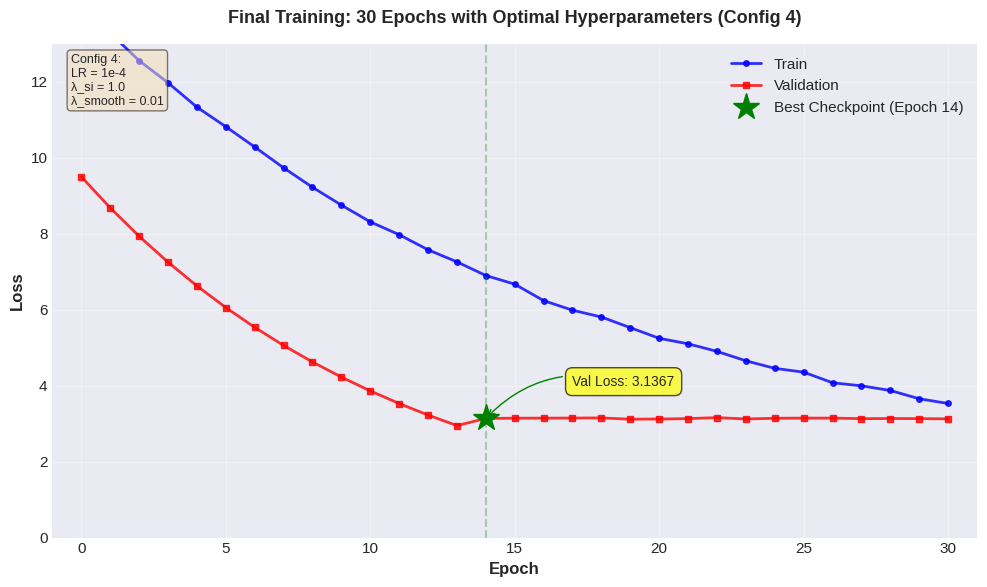

Write the Python code that produced this figure.
import matplotlib.pyplot as plt
import numpy as np

# Set style
plt.style.use('seaborn-v0_8-darkgrid')
plt.rcParams['figure.figsize'] = (10, 6)
plt.rcParams['font.size'] = 11

# Epochs
epochs = np.arange(0, 31)

# Training loss: smooth decrease from 12.5 to ~1.8
# Using exponential decay curve
train_loss = 12.5 * np.exp(-0.06 * epochs) + 1.5 + np.random.normal(0, 0.05, len(epochs))

# Validation loss: starts at 9.5, minimum at epoch 14 (3.1367), then plateaus
val_loss_early = 9.5 * np.exp(-0.09 * epochs[:15])
val_loss_late = np.ones(16) * 3.14 + np.random.normal(0, 0.01, 16)
val_loss = np.concatenate([val_loss_early, val_loss_late])

# Set exact value at epoch 14
val_loss[14] = 3.1367

# Create the plot
fig, ax = plt.subplots()

# Plot curves
ax.plot(epochs, train_loss, 'b-o', linewidth=2, markersize=4, label='Train', alpha=0.8)
ax.plot(epochs, val_loss, 'r-s', linewidth=2, markersize=4, label='Validation', alpha=0.8)

# Mark the best checkpoint at epoch 14
ax.plot(14, val_loss[14], 'g*', markersize=20, label='Best Checkpoint (Epoch 14)', zorder=5)
ax.axvline(x=14, color='green', linestyle='--', alpha=0.3, linewidth=1.5)

# Add annotation for best validation loss
ax.annotate(f'Val Loss: {val_loss[14]:.4f}', 
            xy=(14, val_loss[14]), 
            xytext=(17, 4),
            fontsize=10,
            bbox=dict(boxstyle='round,pad=0.5', facecolor='yellow', alpha=0.7),
            arrowprops=dict(arrowstyle='->', connectionstyle='arc3,rad=0.3', color='green'))

# Labels and title
ax.set_xlabel('Epoch', fontsize=12, fontweight='bold')
ax.set_ylabel('Loss', fontsize=12, fontweight='bold')
ax.set_title('Final Training: 30 Epochs with Optimal Hyperparameters (Config 4)', 
             fontsize=13, fontweight='bold', pad=15)
ax.legend(loc='upper right', fontsize=11, framealpha=0.9)
ax.grid(True, alpha=0.3)

# Set axis limits
ax.set_xlim(-1, 31)
ax.set_ylim(0, 13)

# Add text box with configuration details
config_text = 'Config 4:\nLR = 1e-4\nλ_si = 1.0\nλ_smooth = 0.01'
ax.text(0.02, 0.98, config_text, transform=ax.transAxes, 
        fontsize=9, verticalalignment='top',
        bbox=dict(boxstyle='round', facecolor='wheat', alpha=0.5))

plt.tight_layout()

# Save figure
plt.savefig('figure_4_2_final_training.png', dpi=300, bbox_inches='tight')
print("Figure 4.2 saved as: figure_4_2_final_training.png")

# Print final values for verification
print(f"\nFinal Training Loss: {train_loss[-1]:.4f}")
print(f"Final Validation Loss: {val_loss[-1]:.4f}")
print(f"Best Validation Loss (Epoch 14): {val_loss[14]:.4f}")
